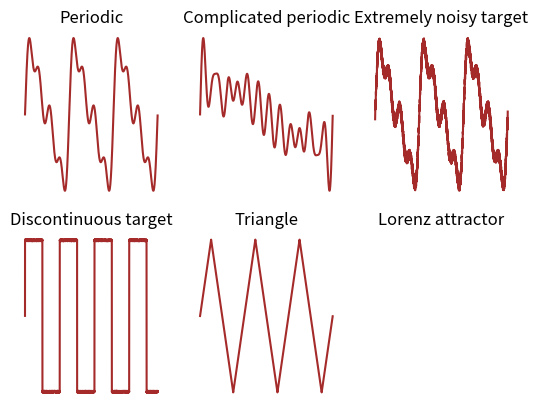

Here is the Python script that generated this plot:
#!/usr/bin/env python3
# -*- coding: utf-8 -*-
"""
Created on Fri May 21 12:23:53 2021

[redacted]
"""

import numpy as np
import matplotlib.pyplot as plt

def triangle(time, amplitude, freq, noise = False, noise_intensity = 0.1):
    
    freq /= 2
        
    y = 4*freq*(time - np.floor(2*time*freq+0.5)/2/freq)*(-1)**(np.floor(2*time*freq+0.5))
    
    if noise: y+= np.random.uniform(-noise_intensity, noise_intensity, size = y.shape)

    return y


def square(time, amplitude, freq, noise = False, noise_intensity = 0.1):
    
    y = amplitude*np.sign(np.sin(freq*time))
    
    if noise: y+= np.random.uniform(-noise_intensity, noise_intensity, size = y.shape)
    
    return y
    


def sinusoid(time, amplitudes, freqs, noise = False, noise_intensity = 0.1):
    
    y = np.zeros(len(time))
    
    for n in range(len(amplitudes)):
        
        y += amplitudes[n]*np.sin(freqs[n]*np.pi*time)
        
    if noise: y+= np.random.uniform(-noise_intensity, noise_intensity, size = y.shape)
        
    return y

nsecs=1440
dt = 0.1
simtime = np.arange(0, nsecs, dt)

amp_figAC = 1
freq_figAC= 1/60
y_figAC = triangle(simtime, amp_figAC, freq_figAC)

amp_figD = [1, 0.5, 1/6, 1/3]
freq_figD = np.array([1, 2, 3, 4])/60
y_figD = sinusoid(simtime, amp_figD, freq_figD)

amp_figE = np.array([1, 1/4, 1/3, 1/3, 1/5, 1/10, 1/10, 1/12, 1/3, 1/2, 1/6, 1/2, -1/5, 1/4, 1/4, 1/10])
freq_figE = np.arange(1,17)/180
y_figE = sinusoid(simtime, amp_figE, freq_figE)

amp_figF = amp_figD
freq_figF = freq_figD
y_figF = sinusoid(simtime, amp_figF, freq_figF, noise = True)

amp_figG = 1
freq_figG = 2/60
y_figG = square(simtime, amp_figG, freq_figG, noise = True, noise_intensity=0.01)

plot_idx = len(simtime)//4

plt.subplot(2, 3, 1)
plt.plot(simtime[:plot_idx], y_figD[:plot_idx], c='brown')
plt.title('Periodic')
plt.axis('off')

plt.subplot(2, 3, 2)
plt.plot(simtime[:plot_idx], y_figE[:plot_idx], c='brown')
plt.title('Complicated periodic')
plt.axis('off')

plt.subplot(2, 3, 3)
plt.plot(simtime[:plot_idx], y_figF[:plot_idx], c='brown')
plt.axis('off')
plt.title('Extremely noisy target')

plt.subplot(2, 3, 4)
plt.plot(simtime[:plot_idx*2], y_figG[:plot_idx*2], c='brown')
plt.axis('off')
plt.title('Discontinuous target')

plt.subplot(2, 3, 5)
plt.plot(simtime[:plot_idx], y_figAC[:plot_idx], c='brown')
plt.axis('off')
plt.title('Triangle')

plt.subplot(2, 3, 6)
plt.axis('off')
plt.title('Lorenz attractor')


